Image classification data set "processed" (robegonza13-pixel/Proyecto_2_VectorIA on GitHub). Class labels (2): Aedes aegypti, Aedes albopictus.

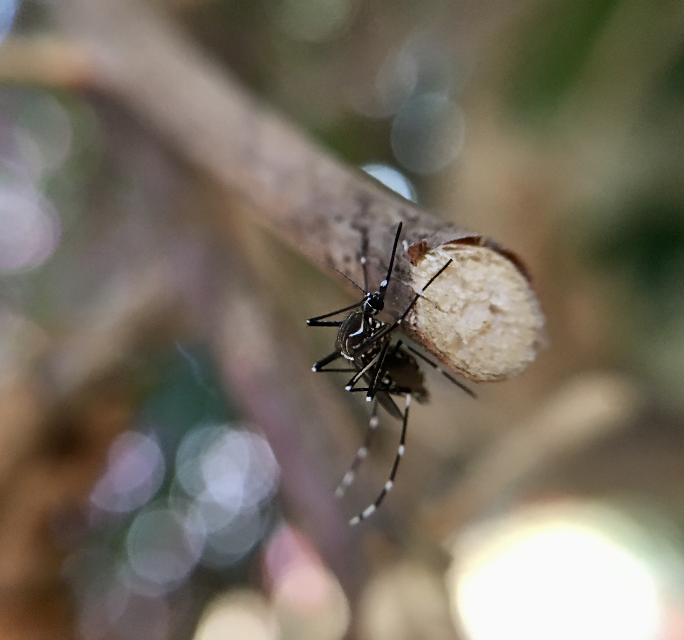
Label: Aedes aegypti

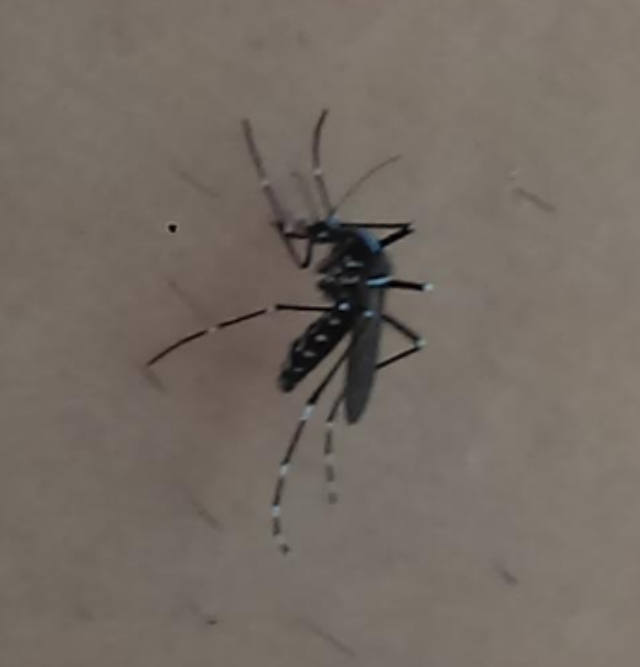
Label: Aedes albopictus

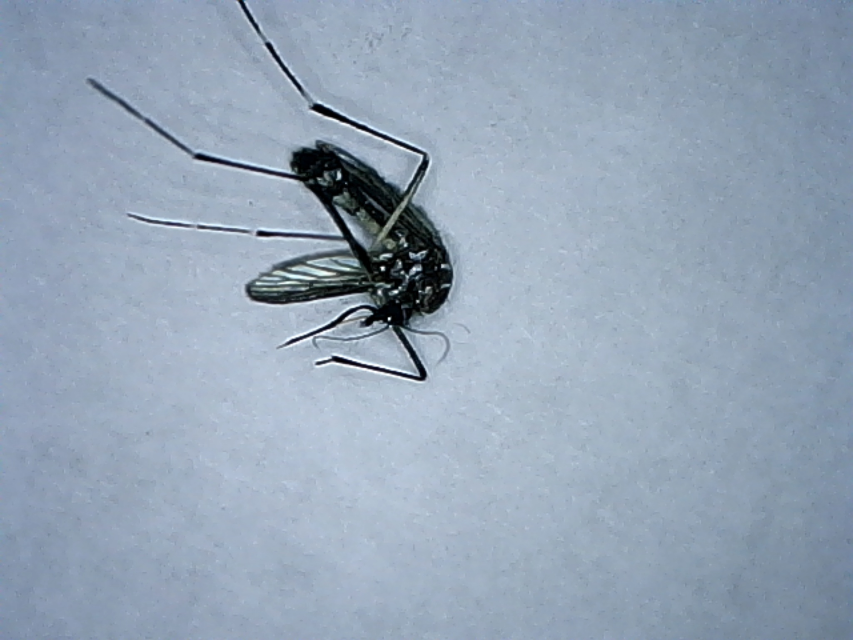
Label: Aedes aegypti

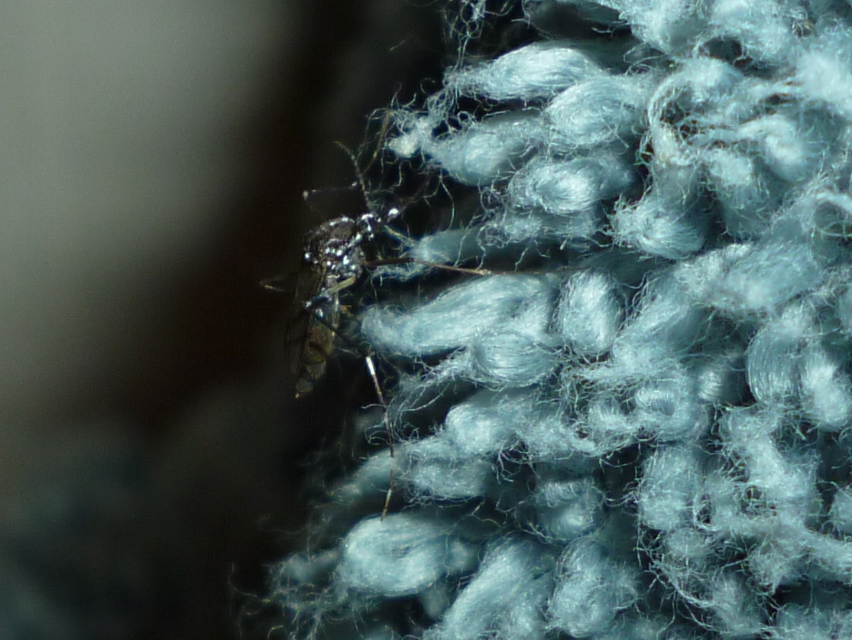
Label: Aedes albopictus

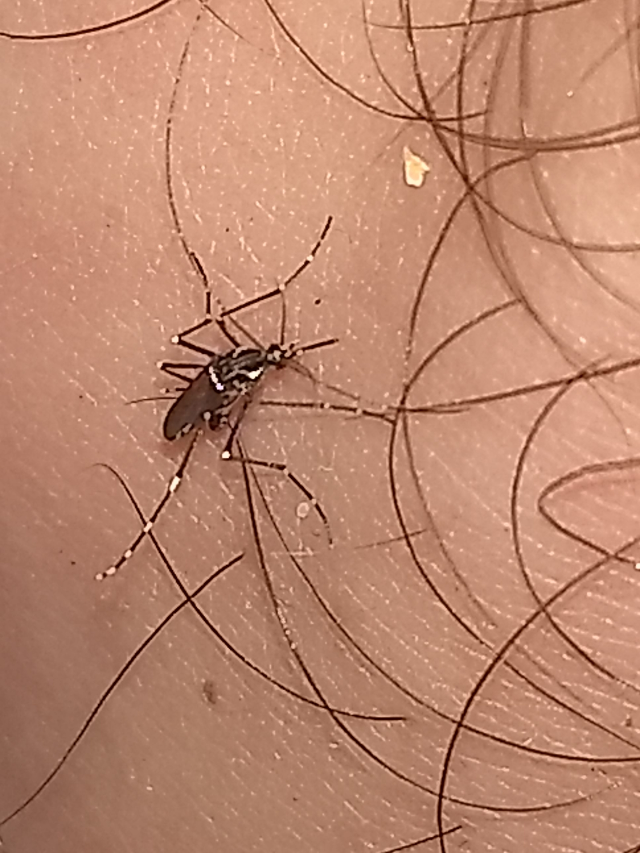
Label: Aedes aegypti

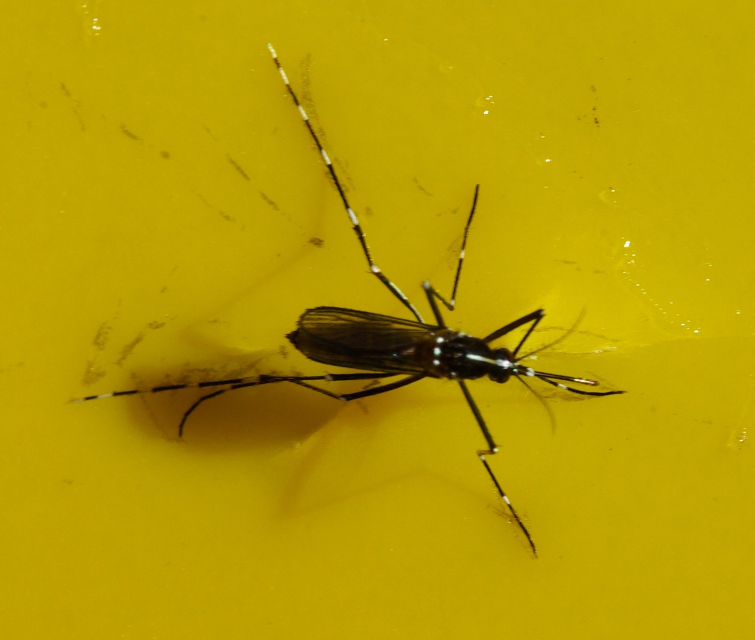
Label: Aedes albopictus
